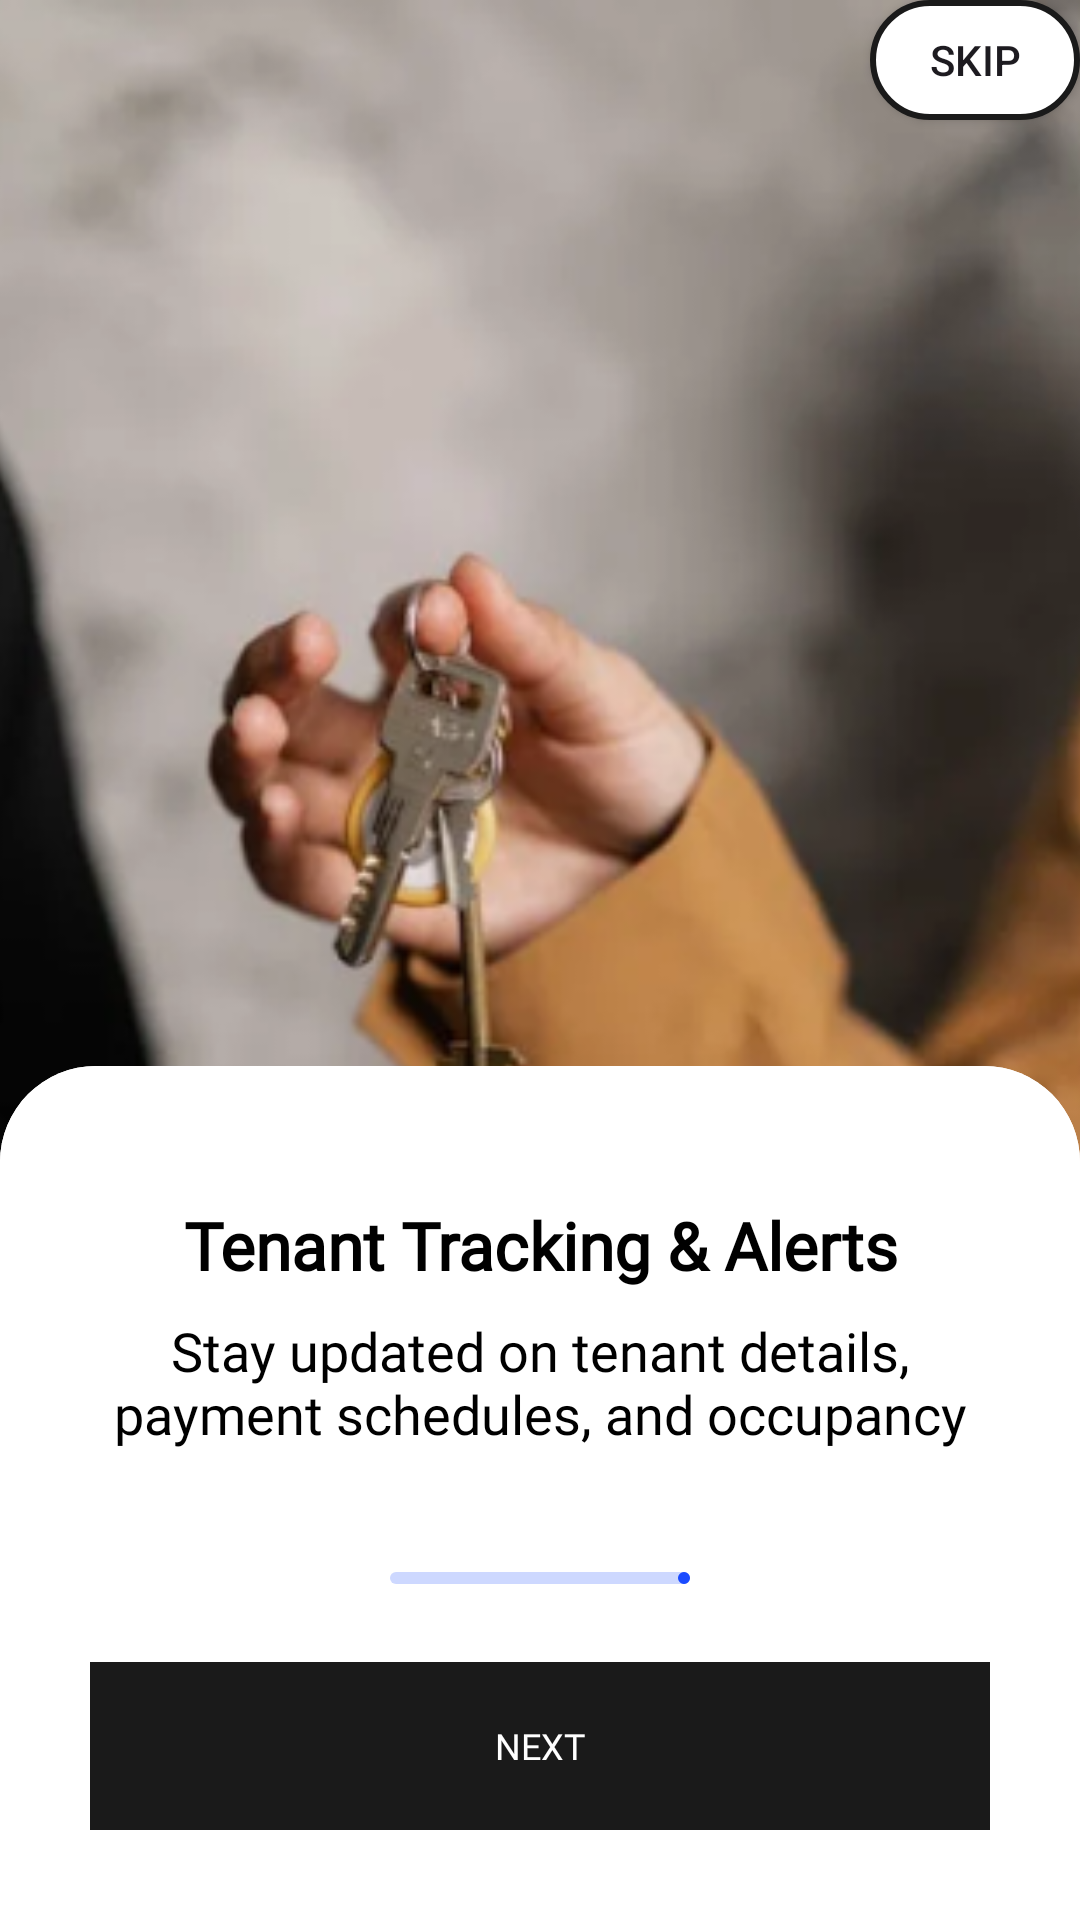

Layout XML and referenced resources for this Android screen:
<!-- AndroidManifest.xml: application theme Theme.RentalApp -->
<!-- res/layout/fragment_boarding2.xml -->
<layout xmlns:android="http://schemas.android.com/apk/res/android"
    xmlns:tools="http://schemas.android.com/tools">

    <data>

    </data>

    <RelativeLayout
        android:layout_width="match_parent"
        android:layout_height="match_parent"
        android:background="@color/transparent"
        tools:context=".ui.onboarding.OnboardingFragment">

        <androidx.appcompat.widget.AppCompatButton
            android:id="@+id/btnSkip"
            android:layout_marginHorizontal="@dimen/_20sdp"
            android:layout_marginVertical="@dimen/_30sdp"
            android:layout_width="70dp"
            android:layout_height="40dp"
            android:background="@drawable/rounded_button_outlined"
            android:layout_alignParentEnd="true"
            android:text="@string/skip_btn" />


        <ImageView
            android:id="@+id/imageOnboarding"
            android:layout_width="match_parent"
            android:layout_height="700dp"
            android:layout_alignParentTop="true"
            android:layout_weight="1"
            android:scaleType="centerCrop"
            android:src="@drawable/boarding_2" />

        <LinearLayout
            android:id="@+id/bottomCard"
            style="@style/OnboardingCardStyle"
            android:fitsSystemWindows="true"
            android:layout_width="match_parent"
            android:layout_height="wrap_content"
            android:layout_alignParentBottom="true">

            <LinearLayout
                android:layout_width="match_parent"
                android:layout_height="wrap_content"
                android:orientation="vertical"
                android:padding="30dp">

                <TextView
                    android:id="@+id/tvTitle"
                    style="@style/OnboardingTitleTextStyle"
                    android:layout_width="match_parent"
                    android:layout_height="wrap_content"
                    android:layout_marginTop="15dp"
                    android:gravity="center"
                    android:text="@string/boarding_2_title" />

                <TextView
                    android:id="@+id/tvSubtitle"
                    style="@style/OnboardingSubtitleTextStyle"
                    android:layout_width="match_parent"
                    android:layout_height="wrap_content"
                    android:gravity="center"
                    android:maxLines="2"
                    android:text="@string/boarding_2_desc"
                    android:textAlignment="center" />

                <com.google.android.material.progressindicator.LinearProgressIndicator
                    android:id="@+id/progressLine"
                    style="@style/OnboardingProgressIndicator"
                    android:layout_width="100dp"
                    android:layout_height="wrap_content"
                    android:layout_gravity="center_horizontal"
                    android:layout_marginHorizontal="64dp"
                    android:layout_marginTop="25dp"
                    android:layout_marginBottom="16dp"
                    android:max="100"
                    android:progress="50" />


                <LinearLayout
                    android:layout_width="match_parent"
                    android:layout_height="wrap_content"
                    android:layout_gravity="center"
                    android:layout_marginTop="10dp"
                    android:gravity="bottom|center"
                    android:orientation="vertical">

                    <androidx.appcompat.widget.AppCompatButton
                        android:id="@+id/btnNext"
                        android:layout_width="300dp"
                        android:layout_height="56dp"
                        android:layout_gravity="center_horizontal"
                        android:background="@drawable/rounded_button_background"
                        android:fontFamily="@font/outfit_semibold"
                        android:gravity="center"
                        android:text="@string/next_btn"
                        android:textColor="@color/white"
                        android:textSize="12sp" />
                </LinearLayout>
            </LinearLayout>
        </LinearLayout>

    </RelativeLayout>
</layout>
<!-- resources referenced by this layout -->
<resources>
  <color name="transparent">#00000000</color>
  <color name="white">#FFFFFFFF</color>
  <!-- drawable rounded_button_background (drawable) -->
  <shape xmlns:android="http://schemas.android.com/apk/res/android">
      <solid android:color="@color/black_cole" />
      <corners android:radius="@dimen/_80sdp" />
  </shape>
  <!-- drawable rounded_button_outlined (drawable) -->
  <?xml version="1.0" encoding="utf-8"?>
  <shape xmlns:android="http://schemas.android.com/apk/res/android">
      <solid android:color="@android:color/white" />
      <corners android:radius="80dp" />
      <stroke android:width="2dp" android:color="@color/black_cole" />
  </shape>
  <string name="boarding_2_desc">Stay updated on tenant details, payment schedules, and occupancy status.</string>
  <string name="boarding_2_title">Tenant Tracking &amp; Alerts</string>
  <string name="next_btn">Next</string>
  <string name="skip_btn">Skip</string>
  <style name="OnboardingCardStyle">
          <item name="cardElevation">20dp</item>
          <item name="cardBackgroundColor">@android:color/white</item>
          <item name="android:background">@drawable/top_elevation_card</item> 
      </style>
  <style name="OnboardingProgressIndicator">
          <item name="trackColor">#CDD8FF</item> 
          <item name="indicatorColor">#1A4BFF</item> 
          <item name="android:layout_height">8dp</item>
          <item name="android:minHeight">8dp</item> 
          <item name="android:maxHeight">8dp</item> 
      </style>
  <style name="OnboardingSubtitleTextStyle">
          <item name="android:layout_width">match_parent</item>
          <item name="android:layout_height">wrap_content</item>
          <item name="android:gravity">center</item>
          <item name="android:layout_gravity">center</item>
          <item name="android:textColor">@color/black</item>
          <item name="android:textSize">18sp</item>
          <item name="android:paddingBottom">16dp</item>
          <item name="android:fontFamily">@font/outfit_regular</item>
      </style>
  <style name="OnboardingTitleTextStyle">
          <item name="android:layout_width">match_parent</item>
          <item name="android:layout_height">wrap_content</item>
          <item name="android:gravity">center</item>
          <item name="android:textColor">@color/black</item>
          <item name="android:textSize">22sp</item>
          <item name="android:textStyle">bold</item>
          <item name="android:paddingBottom">8dp</item>
          <item name="android:fontFamily">@font/outfit_regular</item>
      </style>
  <style name="Theme.RentalApp" parent="Base.Theme.RentalApp" />
  <color name="black_cole">#1A1A1A</color>
  <color name="black">#FF000000</color>
  <style name="Base.Theme.RentalApp" parent="Theme.Material3.DayNight.NoActionBar">
          
           <item name="colorPrimary">@color/white</item>
          <item name="materialAlertDialogTheme">@style/MyDialogTheme</item>
  
      </style>
  <style name="MyDialogTheme" parent="ThemeOverlay.Material3.MaterialAlertDialog">
          <item name="colorPrimary">@color/midnight_blue</item>
          <item name="colorOnPrimary">@color/white</item>
          <item name="android:windowBackground">@color/white</item>
          <item name="android:textColorPrimary">@color/black</item>
          <item name="android:textColorSecondary">@color/gray</item>
      </style>
  <color name="midnight_blue">#0A223D</color>
  <color name="gray">#D9D9D9</color>
</resources>
